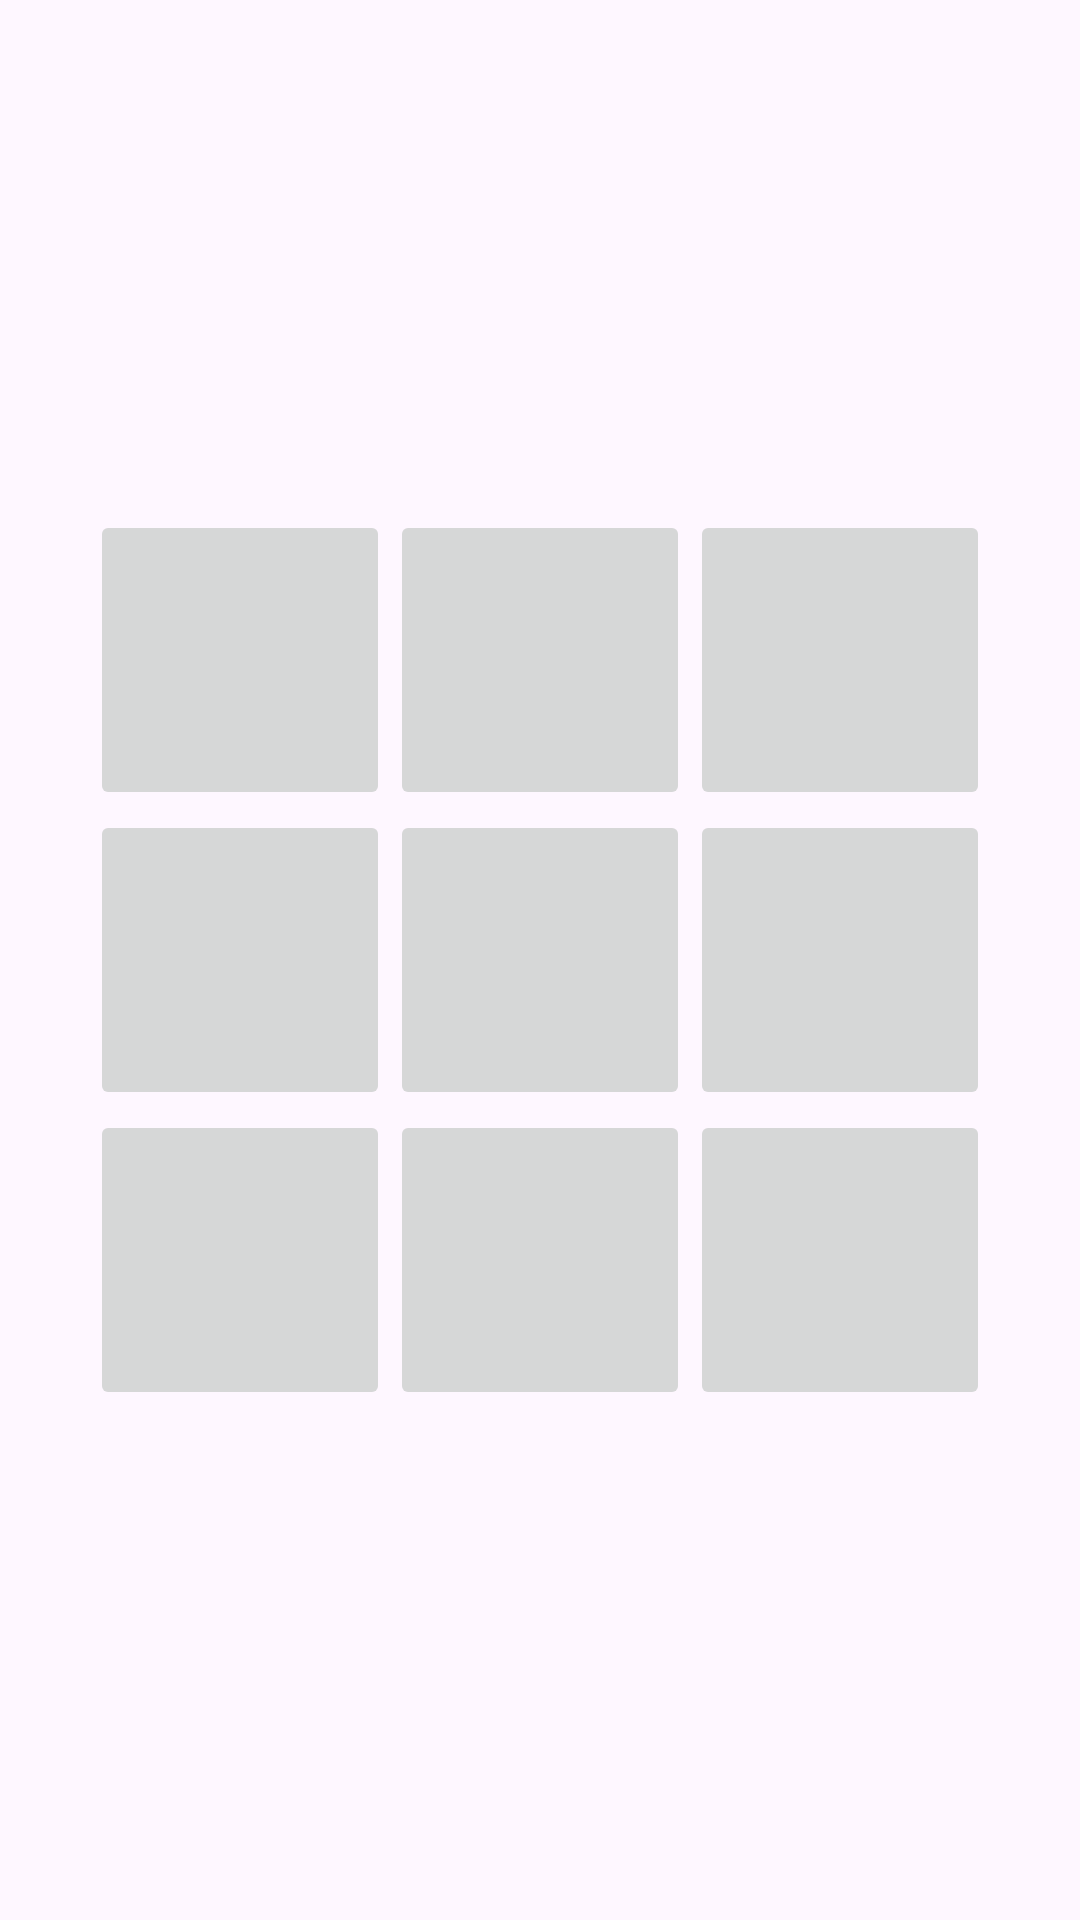

Produce the Android XML layout that renders to this screen, including the resource entries it uses.
<!-- AndroidManifest.xml: application theme Theme.Gnr25AndroidJava -->
<!-- res/layout/activity_game_play.xml -->
<?xml version="1.0" encoding="utf-8"?>
<RelativeLayout xmlns:android="http://schemas.android.com/apk/res/android"
    xmlns:app="http://schemas.android.com/apk/res-auto"
    xmlns:tools="http://schemas.android.com/tools"
    android:id="@+id/main"
    android:layout_width="match_parent"
    android:layout_height="match_parent"
    tools:context=".GamePlayActivity"
      >



    <LinearLayout
        android:layout_width="match_parent"
        android:layout_height="100dp"
        android:orientation="horizontal"
        android:weightSum="2"
        android:id="@+id/linearGamePlayHeader"
        >
            <TextView
                android:layout_width="wrap_content"
                android:layout_height="match_parent"
                android:layout_weight="1"
                android:id="@+id/tvGamePlayUserName"
                />

        <TextView
            android:layout_width="wrap_content"
            android:layout_height="match_parent"
            android:layout_weight="1"
            android:id="@+id/tvGamePlayCredits"
            />


    </LinearLayout>


    <GridLayout
        android:layout_width="wrap_content"
        android:layout_height="450dp"
        android:layout_below="@id/linearGamePlayHeader"
        android:layout_marginTop="50dp"
        android:rowCount="3"
        android:columnCount="3"
        android:layout_centerInParent="true"
        android:padding="20dp"
        >
        <ImageButton
            android:layout_width="100dp"
            android:layout_height="100dp"
            android:id="@+id/imgBtnGamePlay1"

            />

        <ImageButton
            android:layout_width="100dp"
            android:layout_height="100dp"
            android:id="@+id/imgBtnGamePlay2"
            />


        <ImageButton
            android:layout_width="100dp"
            android:layout_height="100dp"
            android:id="@+id/imgBtnGamePlay3"
            />


        <ImageButton
            android:layout_width="100dp"
            android:layout_height="100dp"
            android:id="@+id/imgBtnGamePlay4"
            />


        <ImageButton
            android:layout_width="100dp"
            android:layout_height="100dp"
            android:id="@+id/imgBtnGamePlay5"
            />

        <ImageButton
            android:layout_width="100dp"
            android:layout_height="100dp"
            android:id="@+id/imgBtnGamePlay6"
            />

        <ImageButton
            android:layout_width="100dp"
            android:layout_height="100dp"
            android:id="@+id/imgBtnGamePlay7"
            />

        <ImageButton
            android:layout_width="100dp"
            android:layout_height="100dp"
            android:id="@+id/imgBtnGamePlay8"
            />

        <ImageButton
            android:layout_width="100dp"
            android:layout_height="100dp"
            android:id="@+id/imgBtnGamePlay9"
            />


    </GridLayout>

</RelativeLayout>
<!-- resources referenced by this layout -->
<resources>
  <style name="Theme.Gnr25AndroidJava" parent="Base.Theme.Gnr25AndroidJava" />
  <style name="Base.Theme.Gnr25AndroidJava" parent="Theme.Material3.DayNight.NoActionBar">
          
          
      </style>
</resources>
